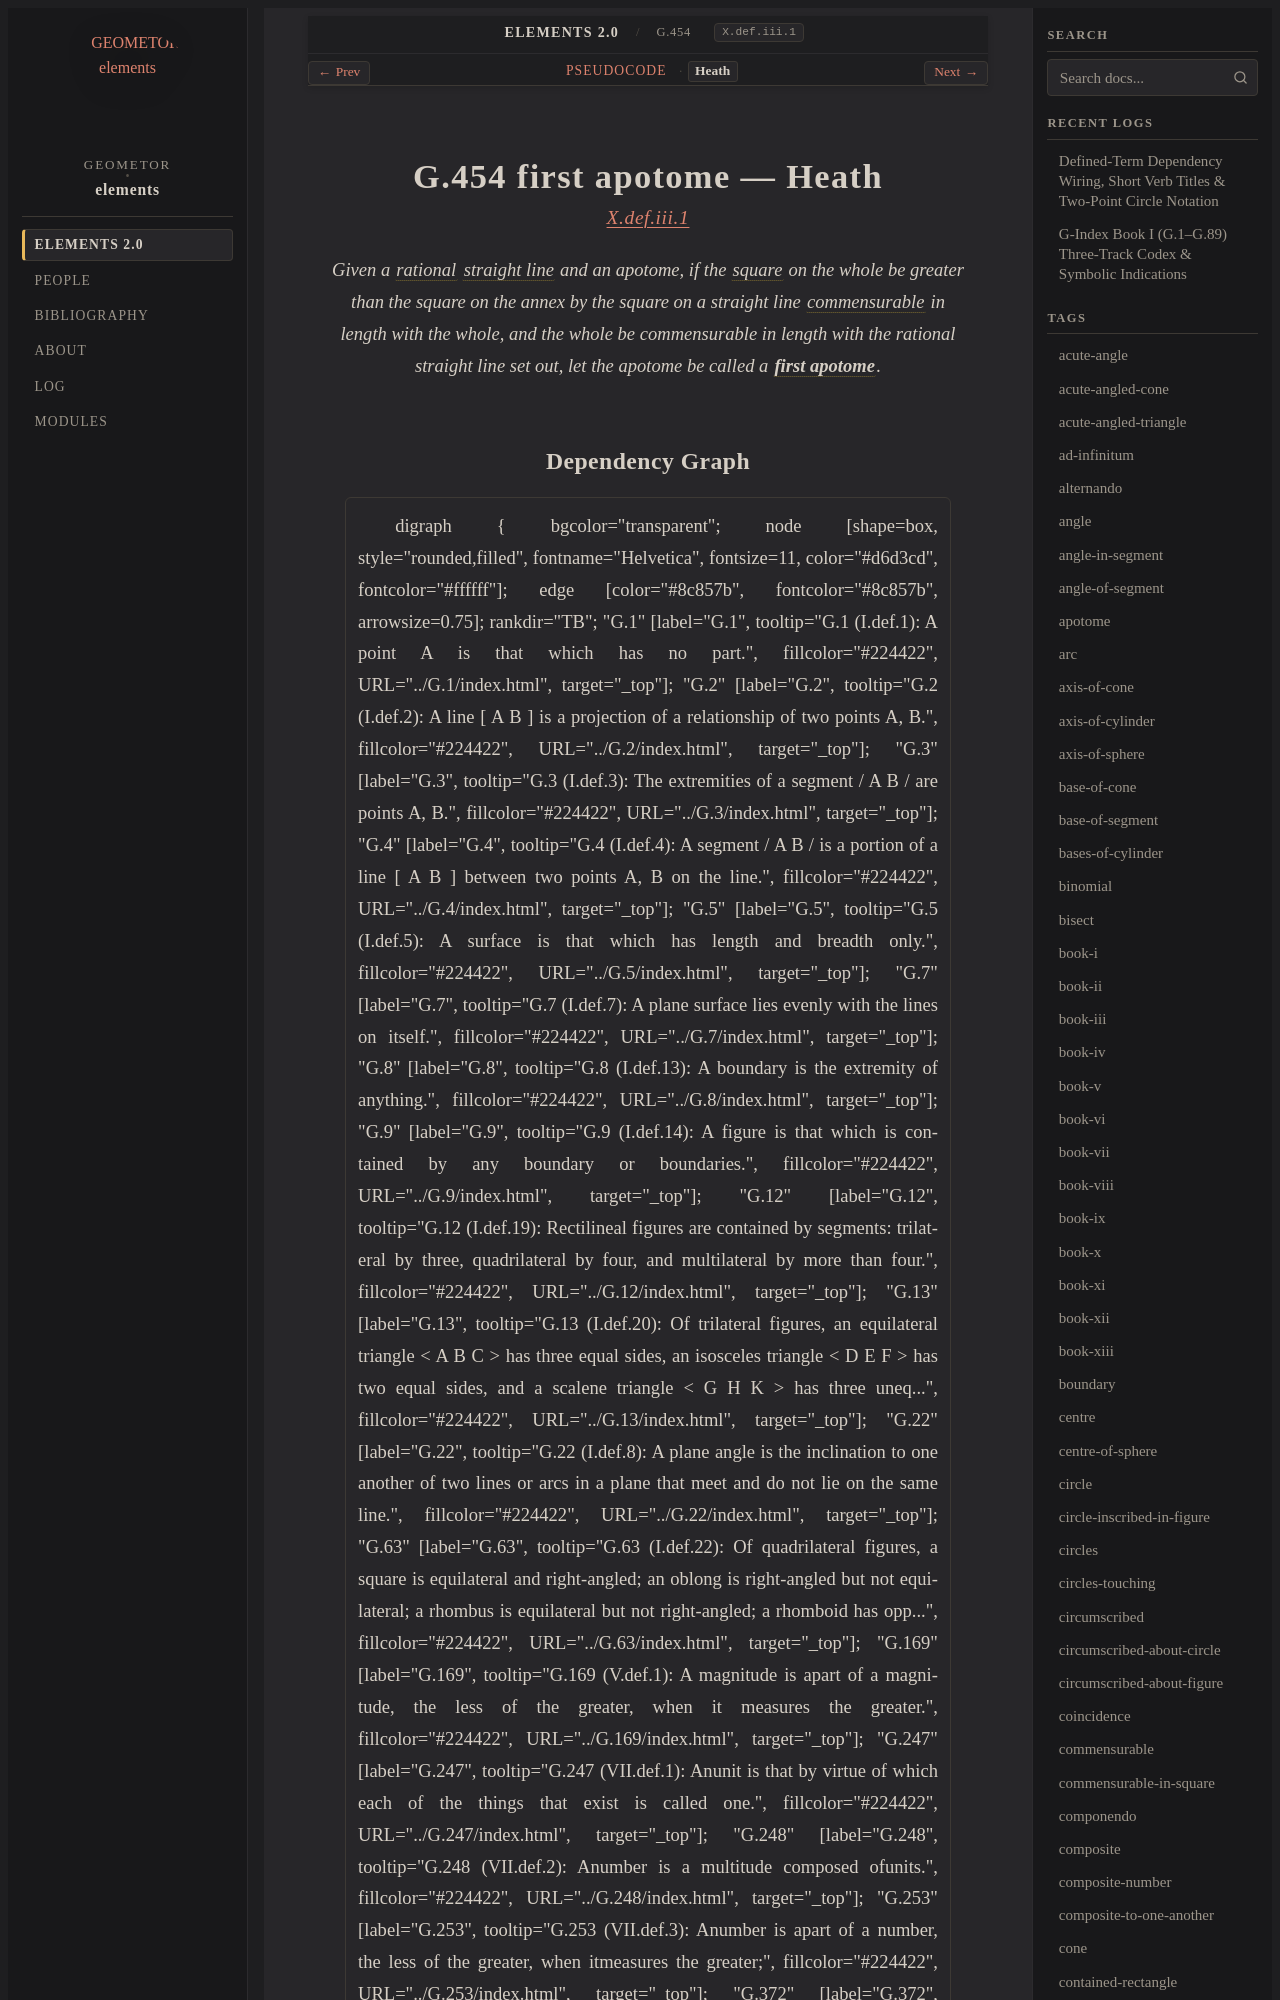

repository: geometor/elements · page: elements2/G.454/heath.html · generator: sphinx

:canonical_id: G.454
:original_id: X.def.iii.1
:title: G.454 first apotome
:volume: III
:book: X
:type: def

G.454 first apotome — Heath
===========================

.. rubric:: `X.def.iii.1 <https://geometor.github.io/euclid/heath/volume_III/book_x/definitions_iii/#x-def-iii-1>`_

.. enunciation::

   Given a :term:`rational <G.392>` :term:`straight line <G.4>` and an apotome, if the :term:`square <G.63>` on the whole be greater than the square on the annex by the square on a straight line :term:`commensurable <G.372>` in length with the whole, and the whole be commensurable in length with the rational straight line set out, let the apotome be called a :term:`**first apotome** <first-apotome>`.
